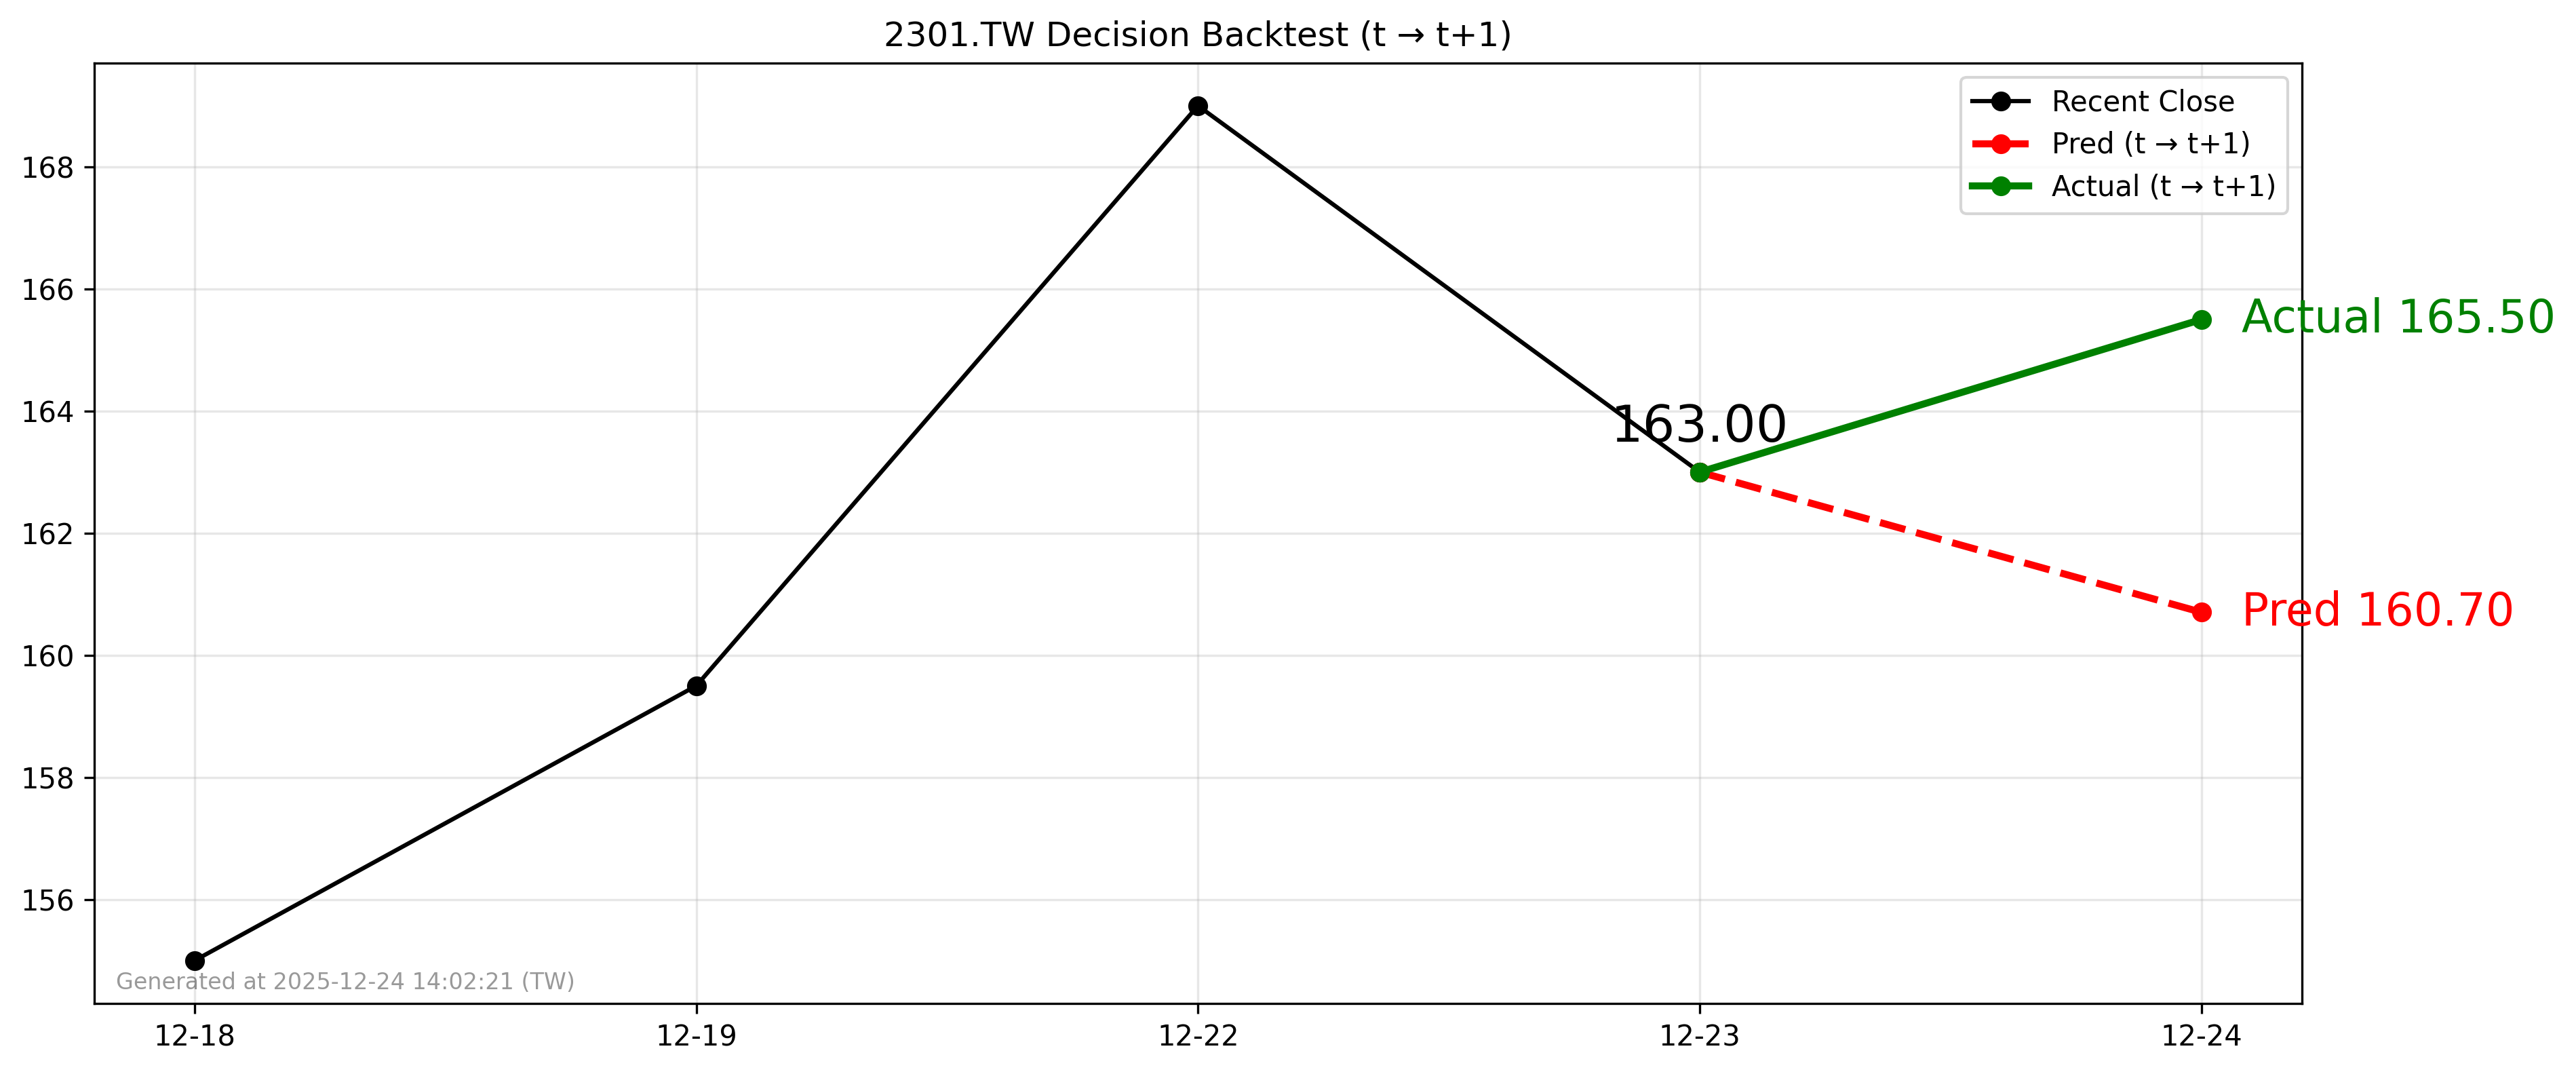

Data behind this chart, as committed beside it:
forecast_date, decision_day, close_t, pred_t1, actual_t1, direction_pred, direction_actual
2025-12-23, 2025-12-23, 163.0, 160.7, 165.5, -1, 1
